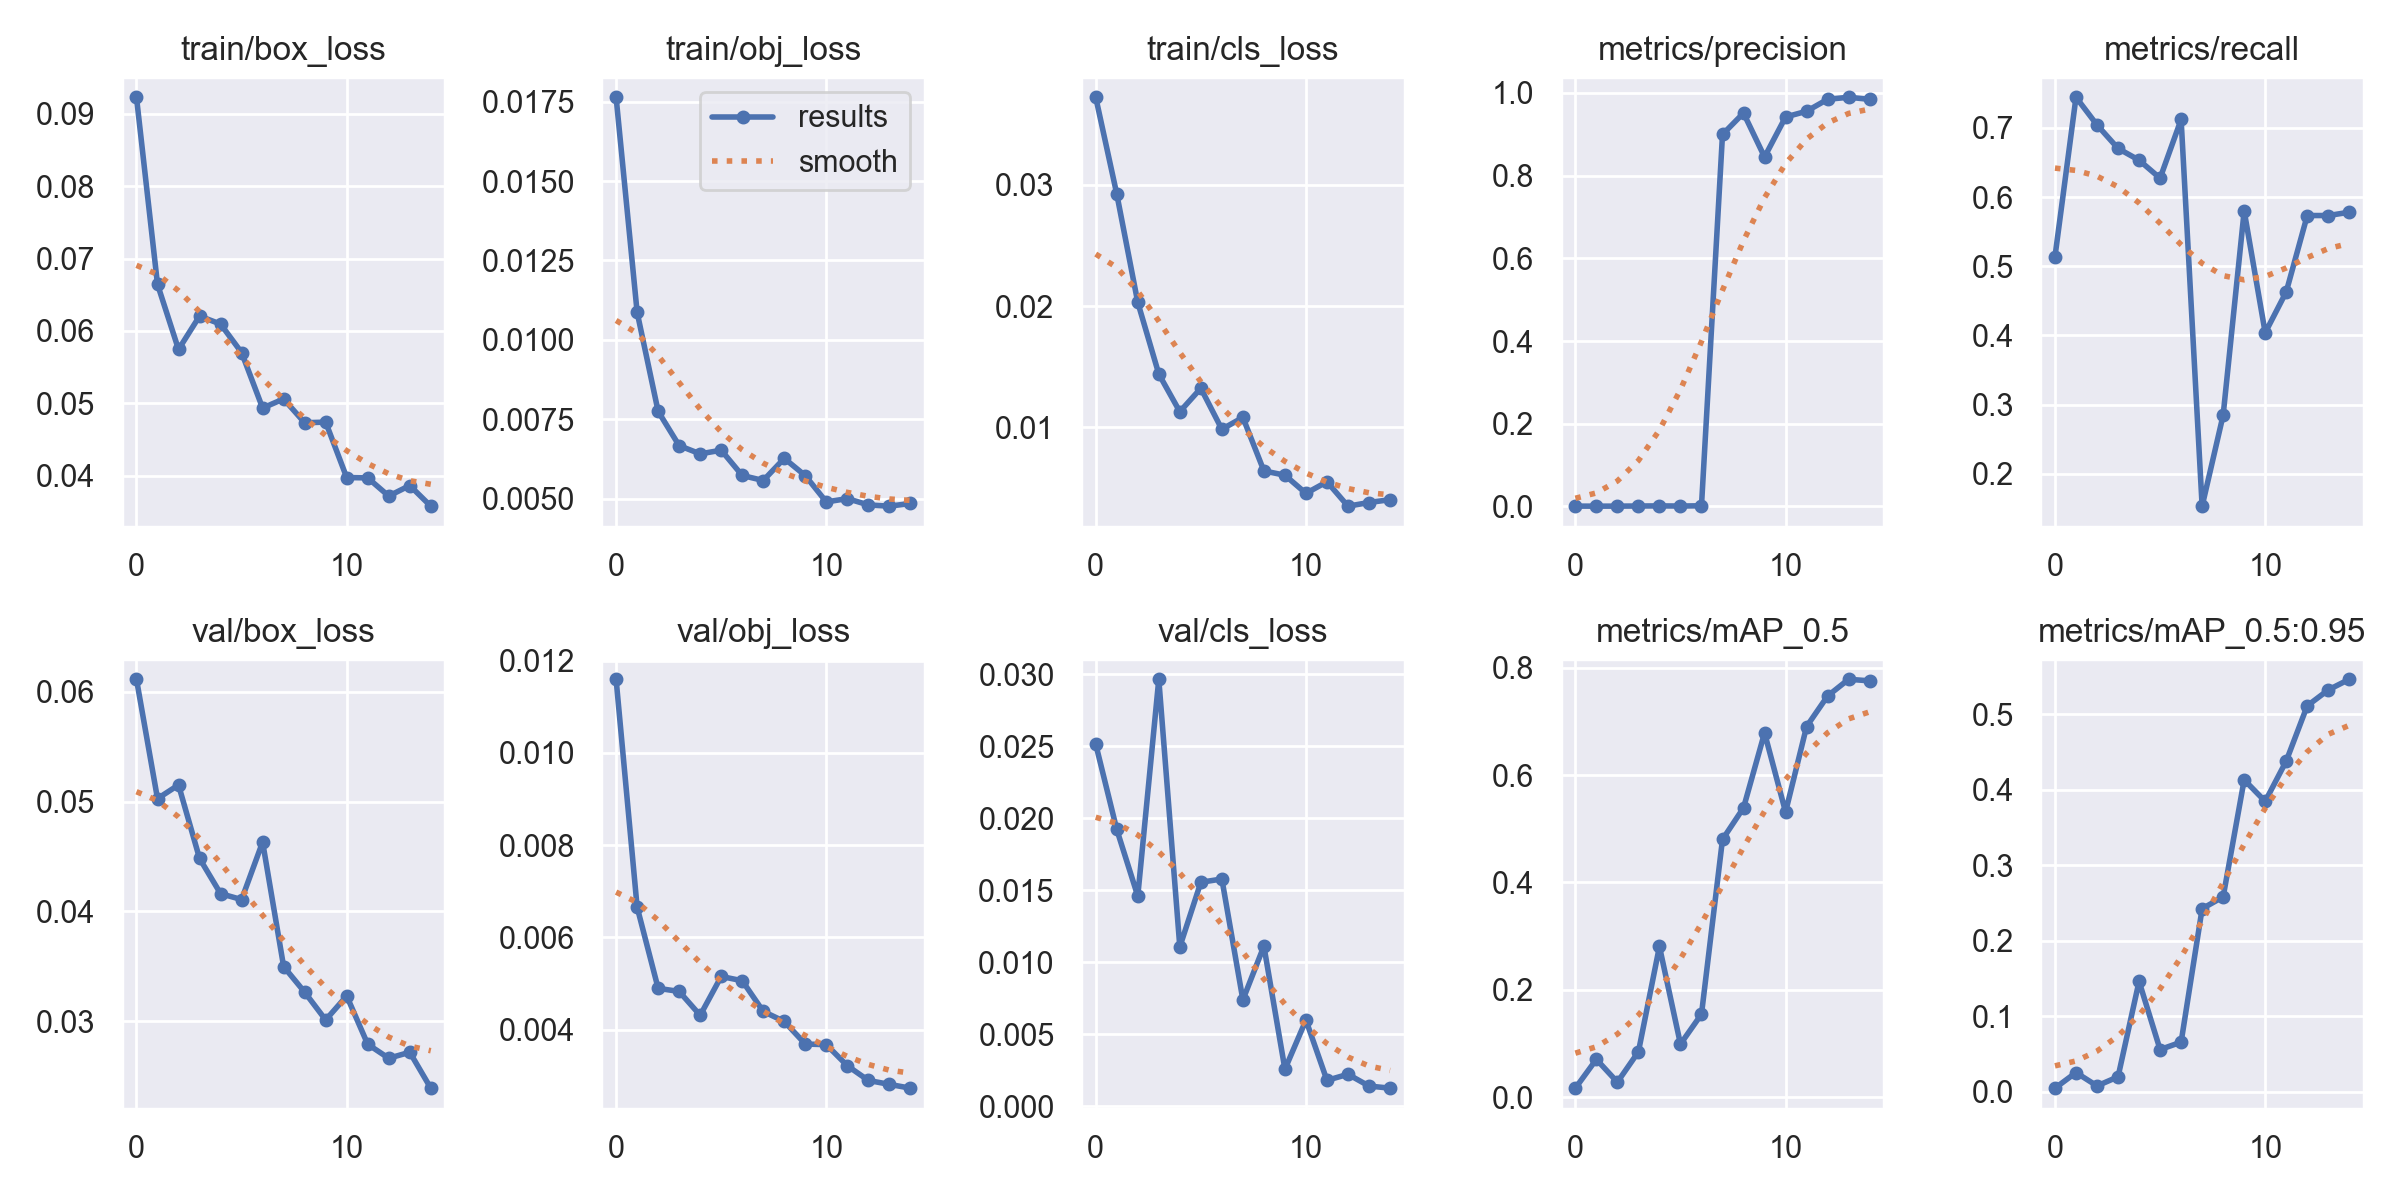

Data behind this chart, as committed beside it:
epoch, train/box_loss, train/obj_loss, train/cls_loss, metrics/precision, metrics/recall, metrics/mAP_0.5, metrics/mAP_0.5:0.95, val/box_loss, val/obj_loss, val/cls_loss, x/lr0, x/lr1, x/lr2
0, 0.09229, 0.01764, 0.03721, 0.0009341, 0.5139, 0.01657, 0.00481, 0.06114, 0.0116, 0.02514, 0.07051, 0.003277, 0.003277
1, 0.06645, 0.01087, 0.02924, 0.0008056, 0.7442, 0.07032, 0.02552, 0.05027, 0.006656, 0.01922, 0.04007, 0.006174, 0.006174
2, 0.05744, 0.00775, 0.0203, 0.0009008, 0.7042, 0.0278, 0.007787, 0.05152, 0.004895, 0.0146, 0.009196, 0.008631, 0.008631
3, 0.06205, 0.006671, 0.0144, 0.001172, 0.6703, 0.08435, 0.01988, 0.04482, 0.004827, 0.02964, 0.00802, 0.00802, 0.00802
4, 0.06095, 0.006412, 0.01129, 0.001462, 0.6533, 0.2806, 0.1463, 0.04161, 0.004309, 0.01107, 0.00802, 0.00802, 0.00802
5, 0.05702, 0.006528, 0.01322, 0.001129, 0.6273, 0.09868, 0.05598, 0.04107, 0.005152, 0.01555, 0.00736, 0.00736, 0.00736
6, 0.04935, 0.005731, 0.00984, 0.001743, 0.7121, 0.1545, 0.06581, 0.04631, 0.005059, 0.01578, 0.0067, 0.0067, 0.0067
7, 0.0506, 0.005574, 0.01082, 0.8996, 0.1533, 0.4802, 0.2426, 0.03497, 0.004394, 0.007397, 0.00604, 0.00604, 0.00604
8, 0.04731, 0.00627, 0.006409, 0.9513, 0.2849, 0.5391, 0.2583, 0.03263, 0.004175, 0.01112, 0.00538, 0.00538, 0.00538
9, 0.0474, 0.005727, 0.006052, 0.845, 0.58, 0.6787, 0.4134, 0.0301, 0.003686, 0.002585, 0.00472, 0.00472, 0.00472
10, 0.03974, 0.004899, 0.004557, 0.9418, 0.4039, 0.5312, 0.3848, 0.03229, 0.003673, 0.005993, 0.00406, 0.00406, 0.00406
11, 0.0397, 0.005004, 0.005511, 0.9557, 0.4629, 0.6905, 0.4382, 0.02789, 0.003216, 0.001814, 0.0034, 0.0034, 0.0034
12, 0.03719, 0.004805, 0.003501, 0.9846, 0.5733, 0.7475, 0.5115, 0.02661, 0.002897, 0.002235, 0.00274, 0.00274, 0.00274
13, 0.03864, 0.004765, 0.003802, 0.9895, 0.5733, 0.7786, 0.5325, 0.02716, 0.002811, 0.001419, 0.00208, 0.00208, 0.00208
14, 0.03579, 0.004851, 0.004035, 0.9845, 0.5781, 0.7756, 0.5467, 0.02388, 0.002729, 0.001271, 0.00142, 0.00142, 0.00142
